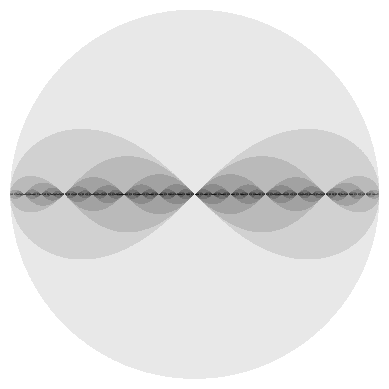

The matplotlib source for this figure:
#!/usr/bin/env python3

import numpy as np
import matplotlib.pyplot as plt

# Julia Set
xDomain, yDomain = np.linspace(-2, 2, 2000), np.linspace(-2, 2, 2000)
max_iterations = 1000
colormap = 'gray_r'
c = complex(-2, 0)
# Mandelbrot Set
# xDomain, yDomain = np.linspace(-0.914531120987654315192, -0.330394552098765441863, 3000), np.linspace(0.315550324938271605116, 0.765528888888888888892, 2000)
# max_iterations = 100
# colormap = 'pink_r'
# z = complex(0, 0)

bound = 2
power = 2

iterationArray = []
for y in yDomain:
    row = []
    for x in xDomain:
        z = complex(x,y)     # julia
        # c = complex(x, y)    # mandelbrot
        # z = complex(0, 0)    # mandelbrot
        for iterationNumber in range(max_iterations):
            if(abs(z) >= bound):
                row.append(iterationNumber)
                break
            else: z = z**power + c
        else:
            row.append(max_iterations)
    iterationArray.append(row)

ax = plt.axes()
ax.set_aspect('equal')
plt.axis('off')
plt.pcolormesh(xDomain, yDomain, iterationArray, cmap=colormap)
plt.savefig('fractal.png', bbox_inches="tight", dpi=400)
